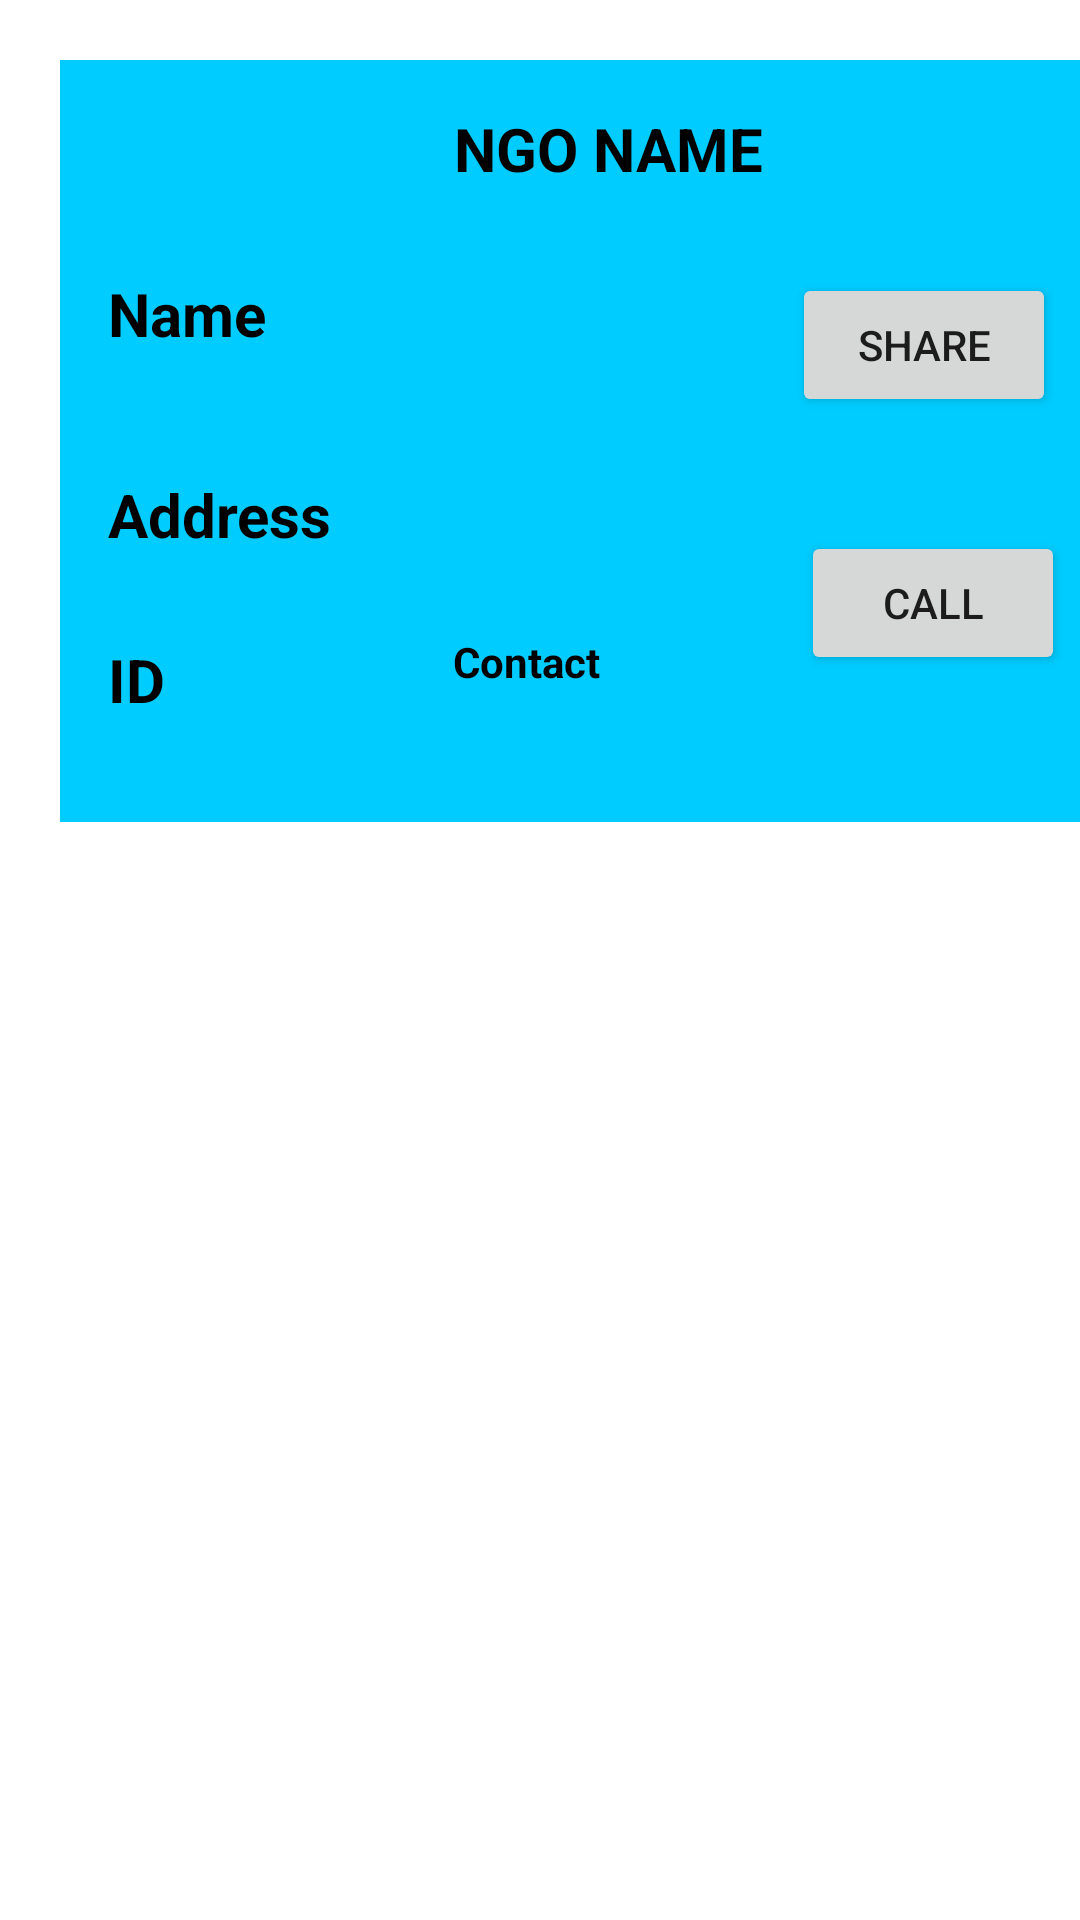

Produce the Android XML layout that renders to this screen, including the resource entries it uses.
<!-- AndroidManifest.xml: application theme Theme.WasteFoodManagment -->
<!-- res/layout/activity_item.xml -->
<?xml version="1.0" encoding="utf-8"?>
<LinearLayout xmlns:android="http://schemas.android.com/apk/res/android"
    xmlns:app="http://schemas.android.com/apk/res-auto"
    xmlns:tools="http://schemas.android.com/tools"
    android:layout_width="match_parent"
    android:layout_height="wrap_content">

    <androidx.constraintlayout.widget.ConstraintLayout
        android:layout_width="367dp"
        android:layout_height="254dp"
        android:layout_marginLeft="20dp"
        android:layout_marginTop="20dp"
        android:layout_marginRight="20dp"
        android:background="#00ccff">


        <TextView
            android:id="@+id/txt1"
            android:layout_width="wrap_content"
            android:layout_height="wrap_content"
            android:layout_marginTop="16dp"
            android:text="NGO NAME"
            android:textColor="#000000"
            android:textSize="20dp"
            android:textStyle="bold"
            app:layout_constraintEnd_toEndOf="parent"
            app:layout_constraintHorizontal_bias="0.498"
            app:layout_constraintStart_toStartOf="parent"
            app:layout_constraintTop_toTopOf="parent" />

        <TextView
            android:id="@+id/txt2"
            android:layout_width="wrap_content"
            android:layout_height="wrap_content"
            android:layout_marginStart="16dp"
            android:layout_marginTop="28dp"
            android:text="Name"
            android:textColor="#000000"
            android:textSize="20dp"
            android:textStyle="bold"
            app:layout_constraintStart_toStartOf="parent"
            app:layout_constraintTop_toBottomOf="@+id/txt1" />

        <TextView
            android:id="@+id/txt6"
            android:layout_width="98dp"
            android:layout_height="wrap_content"
            android:layout_marginStart="16dp"
            android:layout_marginTop="40dp"
            android:text="Address"
            android:textColor="#000000"
            android:textSize="20dp"
            android:textStyle="bold"
            app:layout_constraintStart_toStartOf="parent"
            app:layout_constraintTop_toBottomOf="@+id/txt2" />

        <TextView
            android:id="@+id/id"
            android:layout_width="wrap_content"
            android:layout_height="wrap_content"
            android:layout_marginStart="16dp"
            android:layout_marginTop="28dp"
            android:text="ID"
            android:textColor="#000000"
            android:textSize="20dp"
            android:textStyle="bold"
            app:layout_constraintStart_toStartOf="parent"
            app:layout_constraintTop_toBottomOf="@+id/txt6" />

        <Button
            android:id="@+id/btnshare"
            android:layout_width="wrap_content"
            android:layout_height="wrap_content"
            android:text="SHARE"
            app:layout_constraintBottom_toBottomOf="parent"
            app:layout_constraintEnd_toEndOf="parent"
            app:layout_constraintHorizontal_bias="0.787"
            app:layout_constraintStart_toEndOf="@+id/txt6"
            app:layout_constraintTop_toTopOf="parent"
            app:layout_constraintVertical_bias="0.344" />

        <Button
            android:id="@+id/call2"
            android:layout_width="wrap_content"
            android:layout_height="wrap_content"
            android:layout_marginEnd="32dp"
            android:text="Call"
            app:layout_constraintBottom_toBottomOf="parent"
            app:layout_constraintEnd_toEndOf="parent"
            app:layout_constraintTop_toBottomOf="@+id/btnshare"
            app:layout_constraintVertical_bias="0.436" />

        <TextView
            android:id="@+id/txt5"
            android:layout_width="wrap_content"
            android:layout_height="wrap_content"
            android:layout_marginStart="96dp"
            android:layout_marginTop="148dp"
            android:text="Contact"
            android:textColor="#000000"
            android:textStyle="bold"
            app:layout_constraintHorizontal_bias="0.743"
            app:layout_constraintStart_toEndOf="@+id/id"
            app:layout_constraintTop_toBottomOf="@+id/txt1" />

    </androidx.constraintlayout.widget.ConstraintLayout>
</LinearLayout>
<!-- resources referenced by this layout -->
<resources>
  <style name="Theme.WasteFoodManagment" parent="Theme.MaterialComponents.DayNight.DarkActionBar">
          
          <item name="colorPrimary">@color/purple_500</item>
          <item name="colorPrimaryVariant">@color/purple_700</item>
          <item name="colorOnPrimary">@color/white</item>
          
          <item name="colorSecondary">@color/teal_200</item>
          <item name="colorSecondaryVariant">@color/teal_700</item>
          <item name="colorOnSecondary">@color/black</item>
          
          <item name="android:statusBarColor" tools:targetApi="l">?attr/colorPrimaryVariant</item>
          
  
      </style>
  <!-- not gathered from this repository: default colours our renderer supplied (Android Studio template values) -->
  <color name="purple_500">#FF6200EE</color>
  <color name="purple_700">#FF3700B3</color>
  <color name="teal_200">#FF03DAC5</color>
  <color name="teal_700">#FF018786</color>
  <color name="black">#FF000000</color>
  <color name="white">#FFFFFFFF</color>
</resources>
